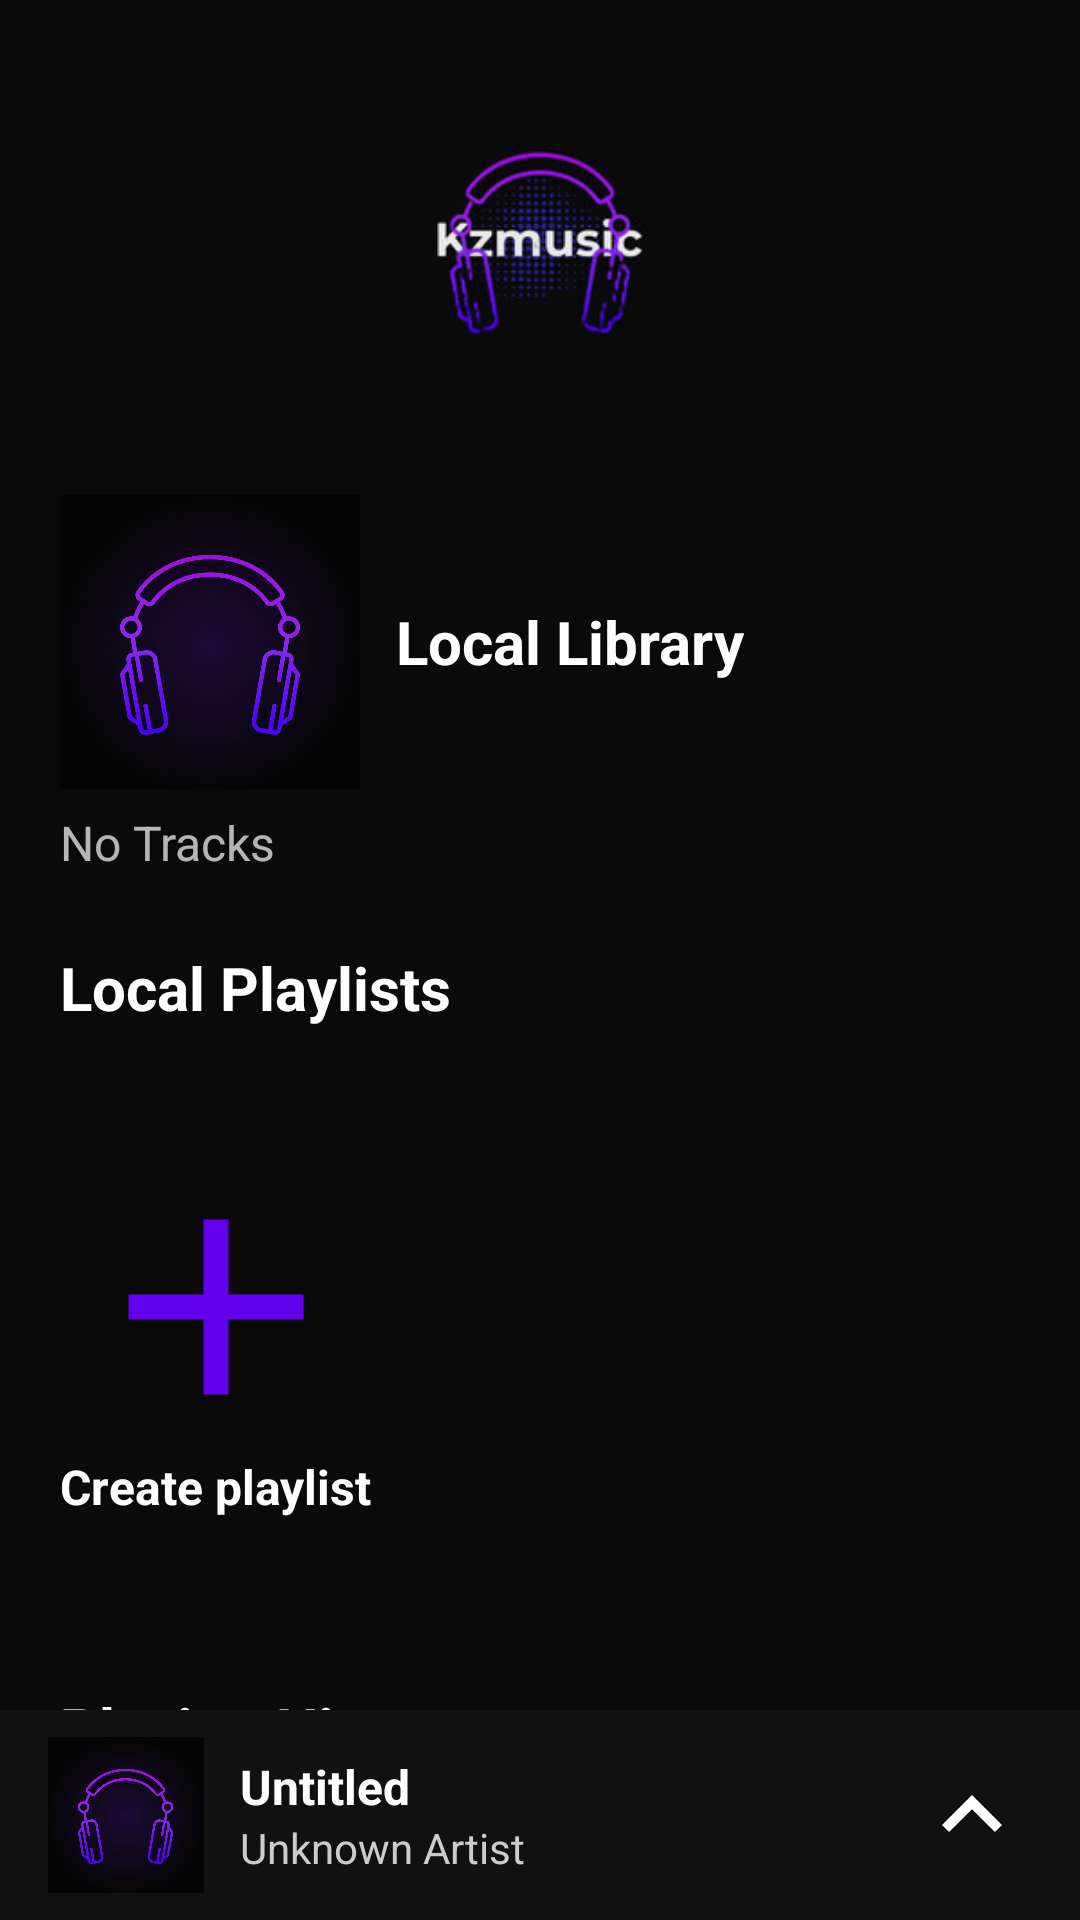

Write the Android layout XML for this screen, with the resource values it uses.
<!-- AndroidManifest.xml: application theme Theme.Kzmusic -->
<!-- res/layout/fragment_library.xml -->
<FrameLayout xmlns:android="http://schemas.android.com/apk/res/android"
    xmlns:tools="http://schemas.android.com/tools"
    android:layout_width="match_parent"
    android:layout_height="match_parent"
    android:background="#0A0A0A"
    tools:context=".LibraryFragment">

    <ScrollView
        android:layout_width="match_parent"
        android:layout_height="match_parent"
        android:paddingBottom="90dp"
        android:clipToPadding="false">

        <LinearLayout
            android:layout_width="match_parent"
            android:layout_height="wrap_content"
            android:orientation="vertical"
            android:padding="20dp">

            <ImageView
                android:id="@+id/imageView"
                android:layout_width="120dp"
                android:layout_height="120dp"
                android:layout_gravity="center"
                android:layout_marginBottom="16dp"
                android:scaleType="centerInside"
                android:src="@drawable/logo" />

            
            <LinearLayout
                android:layout_width="match_parent"
                android:layout_height="wrap_content"
                android:orientation="horizontal"
                android:id="@+id/local_library_row"
                android:gravity="center_vertical"
                android:layout_marginTop="8dp">

                <ImageView
                    android:id="@+id/library_btn"
                    android:layout_width="100dp"
                    android:layout_height="100dp"
                    android:layout_marginEnd="12dp"
                    android:src="@drawable/ic_library"
                    android:contentDescription="Library" />

                <TextView
                    android:layout_width="wrap_content"
                    android:layout_height="wrap_content"
                    android:text="Local Library"
                    android:textColor="@color/white"
                    android:textSize="20sp"
                    android:textStyle="bold"
                    android:gravity="center_vertical" />
            </LinearLayout>

            <TextView
                android:id="@+id/no_tracks_label"
                android:layout_width="wrap_content"
                android:layout_height="wrap_content"
                android:layout_marginTop="6dp"
                android:text="No Tracks"
                android:textColor="@color/white"
                android:textSize="16sp"
                android:alpha="0.7" />

            
            <TextView
                android:layout_width="wrap_content"
                android:layout_height="wrap_content"
                android:text="Local Playlists"
                android:textColor="@color/white"
                android:textSize="20sp"
                android:textStyle="bold"
                android:layout_marginTop="24dp" />

            <LinearLayout
                android:layout_width="match_parent"
                android:layout_height="wrap_content"
                android:layout_marginTop="16dp"
                android:gravity="center_vertical"
                android:orientation="horizontal">

                
                <LinearLayout
                    android:layout_width="wrap_content"
                    android:layout_height="wrap_content"
                    android:orientation="vertical"
                    android:gravity="center_horizontal">

                    <ImageButton
                        android:id="@+id/add_playlist"
                        android:layout_width="90dp"
                        android:layout_height="90dp"
                        android:src="@drawable/ic_add"
                        android:background="#0A0A0A" />

                    <TextView
                        android:layout_width="wrap_content"
                        android:layout_height="wrap_content"
                        android:text="Create playlist"
                        android:textStyle="bold"
                        android:textColor="@color/white"
                        android:textSize="16sp"
                        android:layout_marginTop="4dp" />
                </LinearLayout>

                
                <androidx.recyclerview.widget.RecyclerView
                    android:id="@+id/recycler_view_playlist"
                    android:layout_width="0dp"
                    android:layout_height="180dp"
                    android:layout_marginStart="16dp"
                    android:layout_weight="1" />
            </LinearLayout>

            
            <TextView
                android:layout_width="wrap_content"
                android:layout_height="wrap_content"
                android:text="Playing History"
                android:textColor="@color/white"
                android:textSize="20sp"
                android:textStyle="bold"
                android:layout_marginTop="24dp" />

            <androidx.recyclerview.widget.RecyclerView
                android:id="@+id/recycler_view_history"
                android:layout_width="match_parent"
                android:layout_height="wrap_content"
                android:layout_marginTop="10dp"
                android:clipToPadding="false" />
        </LinearLayout>
    </ScrollView>

    
    <RelativeLayout
        android:id="@+id/playback_bar"
        android:layout_width="match_parent"
        android:layout_height="70dp"
        android:layout_gravity="bottom"
        android:background="#111"
        android:paddingStart="16dp"
        android:paddingEnd="16dp"
        android:elevation="6dp">

        <ImageView
            android:id="@+id/current_song_art"
            android:layout_width="52dp"
            android:layout_height="52dp"
            android:layout_centerVertical="true"
            android:scaleType="centerCrop"
            android:src="@drawable/ic_library"
            android:layout_alignParentStart="true" />

        <LinearLayout
            android:id="@+id/song_info"
            android:layout_width="0dp"
            android:layout_height="wrap_content"
            android:layout_toEndOf="@id/current_song_art"
            android:layout_toStartOf="@id/up_button"
            android:layout_centerVertical="true"
            android:orientation="vertical"
            android:paddingStart="12dp">

            <TextView
                android:id="@+id/current_song_title"
                android:layout_width="wrap_content"
                android:layout_height="wrap_content"
                android:text="Untitled"
                android:textColor="@color/white"
                android:textSize="16sp"
                android:textStyle="bold"
                android:maxLines="1"
                android:ellipsize="end" />

            <TextView
                android:id="@+id/current_song_artist"
                android:layout_width="wrap_content"
                android:layout_height="wrap_content"
                android:text="Unknown Artist"
                android:textColor="#CCCCCC"
                android:textSize="14sp"
                android:maxLines="1"
                android:ellipsize="end" />
        </LinearLayout>

        <ImageButton
            android:id="@+id/up_button"
            android:layout_width="40dp"
            android:layout_height="40dp"
            android:layout_alignParentEnd="true"
            android:layout_centerVertical="true"
            android:src="@drawable/ic_up"
            android:background="?attr/selectableItemBackgroundBorderless" />
    </RelativeLayout>
</FrameLayout>
<!-- resources referenced by this layout -->
<resources>
  <color name="white">#FFFFFFFF</color>
  <!-- drawable ic_add: png bitmap (drawable, 7899 bytes) -->
  <!-- drawable ic_library: png bitmap (drawable, 330567 bytes) -->
  <!-- drawable ic_up (drawable) -->
  <vector xmlns:android="http://schemas.android.com/apk/res/android" android:autoMirrored="true" android:height="40dp" android:tint="#FFFFFF" android:viewportHeight="24" android:viewportWidth="24" android:width="40dp">
        
      <path android:fillColor="@android:color/white" android:pathData="M7.41,15.41L12,10.83l4.59,4.58L18,14l-6,-6 -6,6z"/>
      
  </vector>
  <!-- drawable logo: png bitmap (drawable, 8346 bytes) -->
  <style name="Theme.Kzmusic" parent="Base.Theme.Kzmusic" />
  <style name="Base.Theme.Kzmusic" parent="Theme.Material3.DayNight.NoActionBar">
          
          
      </style>
</resources>
